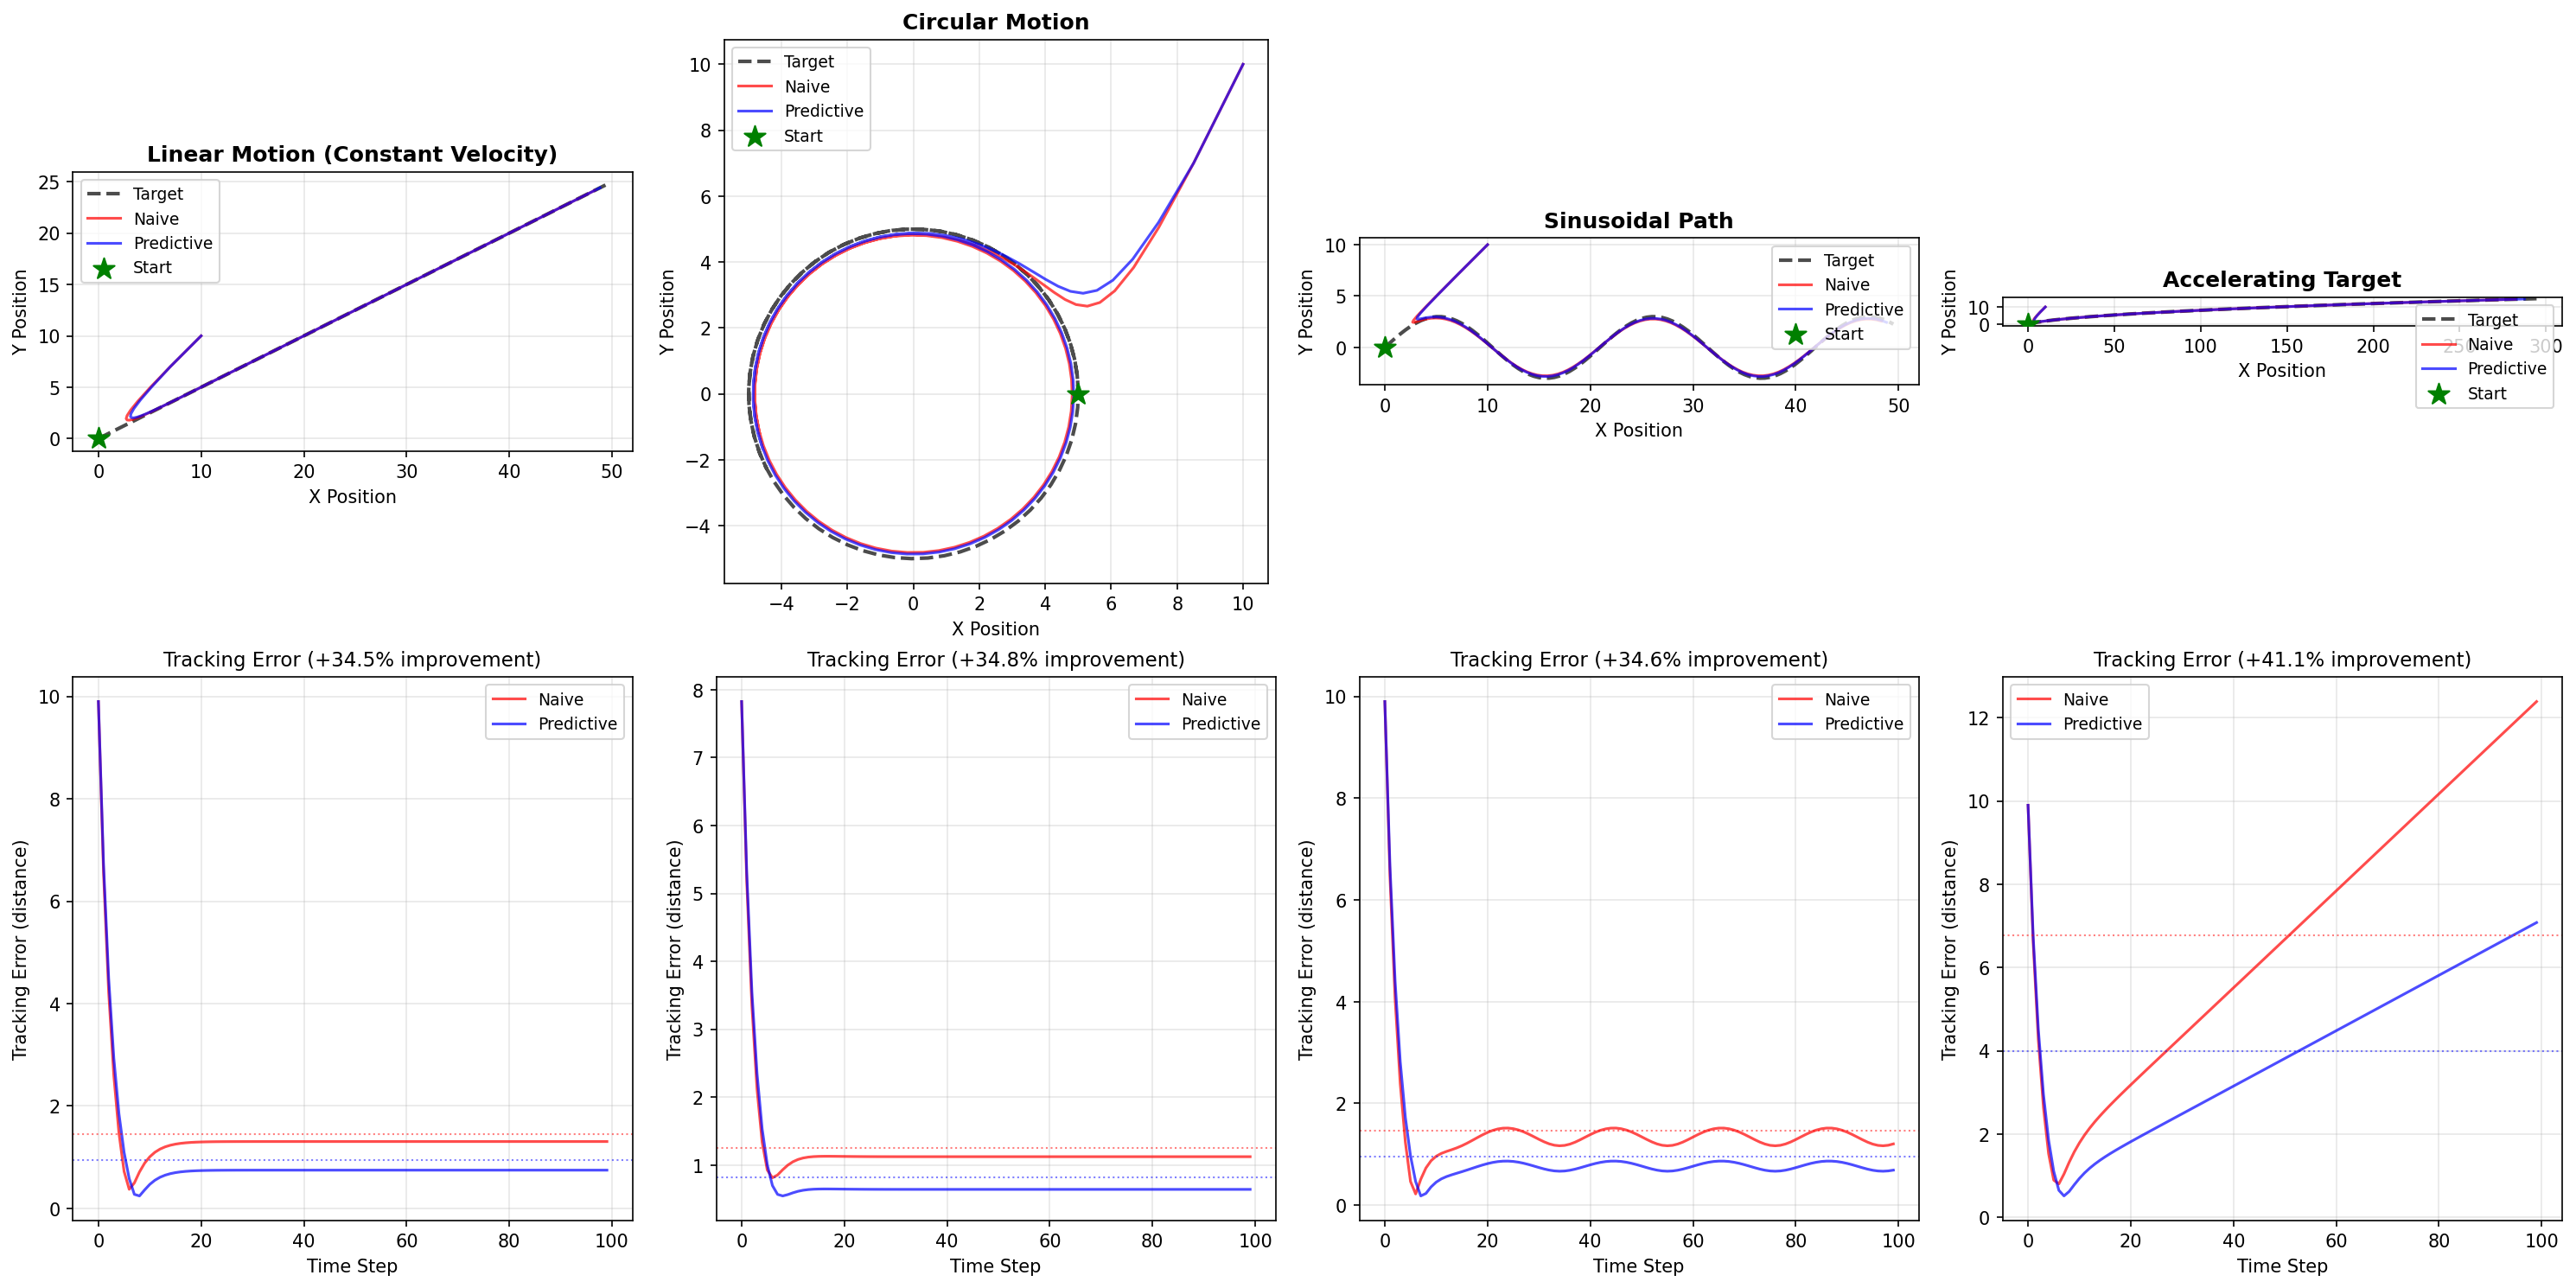

This chart was generated by the following Python code:
"""
Benchmark: Moving Target Tracking with vs without Lorentz Boost

This benchmark demonstrates that predictive tracking (using estimated velocity)
significantly outperforms naive tracking for moving targets.

Comparison:
- Naive: Just move toward current target position (no velocity estimation)
- Predictive (Lorentz): Estimate velocity and move toward predicted position
"""

import numpy as np
import matplotlib.pyplot as plt

from src.eigen_lorentz import (
    moving_target_control_step,
    estimate_target_velocity,
)


def simulate_moving_target_tracking(
    initial_robot: np.ndarray,
    target_trajectory: list,
    method: str = "predictive",
    eta: float = 0.3,
    lookahead_time: float = 1.0,
) -> tuple:
    """
    Simulate robot tracking a moving target.

    Args:
        initial_robot: Starting robot position
        target_trajectory: List of target positions over time
        method: "predictive" or "naive"
        eta: Control gain
        lookahead_time: How far ahead to predict (for predictive method)

    Returns:
        - robot_trajectory: Robot positions over time
        - tracking_errors: Distance to target at each step
    """
    robot = initial_robot.copy()
    robot_trajectory = [robot.copy()]
    tracking_errors = []

    for i, target in enumerate(target_trajectory):
        # Get target history for velocity estimation
        history_start = max(0, i - 5)
        history = target_trajectory[history_start : i + 1]

        if method == "predictive":
            # Use predictive tracking
            robot, velocity, beta = moving_target_control_step(
                robot,
                target,
                history,
                eta=eta,
                lookahead_time=lookahead_time,
            )
        elif method == "naive":
            # Naive approach: just move toward current target
            direction = target - robot
            robot = robot + eta * direction
        else:
            raise ValueError(f"Unknown method: {method}")

        robot_trajectory.append(robot.copy())

        # Compute tracking error
        error = np.linalg.norm(robot - target)
        tracking_errors.append(error)

    return np.array(robot_trajectory), np.array(tracking_errors)


def generate_moving_target_trajectory(
    n_steps: int,
    trajectory_type: str = "linear",
    initial_position: np.ndarray = np.array([0.0, 0.0]),
    velocity: float = 0.5,
) -> list:
    """
    Generate different types of moving target trajectories.

    Args:
        n_steps: Number of time steps
        trajectory_type: "linear", "circular", "sinusoidal", or "accelerating"
        initial_position: Starting position
        velocity: Speed parameter

    Returns:
        List of target positions
    """
    trajectory = []

    for t in range(n_steps):
        if trajectory_type == "linear":
            # Constant velocity, straight line
            pos = initial_position + np.array([velocity * t, velocity * t * 0.5])

        elif trajectory_type == "circular":
            # Circular motion
            angle = velocity * t * 0.2
            radius = 5.0
            pos = np.array([radius * np.cos(angle), radius * np.sin(angle)])

        elif trajectory_type == "sinusoidal":
            # Sinusoidal path
            pos = np.array([velocity * t, 3.0 * np.sin(velocity * t * 0.3)])

        elif trajectory_type == "accelerating":
            # Accelerating target
            accel = 0.05
            pos = initial_position + np.array(
                [
                    velocity * t + 0.5 * accel * t**2,
                    velocity * t * 0.3,
                ]
            )

        else:
            raise ValueError(f"Unknown trajectory type: {trajectory_type}")

        trajectory.append(pos)

    return trajectory


def run_benchmark():
    """
    Run comprehensive benchmark comparing predictive vs naive tracking.
    """
    print("=" * 70)
    print("MOVING TARGET TRACKING BENCHMARK")
    print("=" * 70)
    print()
    print("Comparing predictive (Lorentz boost) vs naive (current position) tracking")
    print()

    trajectory_types = [
        ("linear", "Linear Motion (Constant Velocity)"),
        ("circular", "Circular Motion"),
        ("sinusoidal", "Sinusoidal Path"),
        ("accelerating", "Accelerating Target"),
    ]

    n_steps = 100
    initial_robot = np.array([10.0, 10.0])

    all_results = {}

    for traj_type, traj_name in trajectory_types:
        print(f"Testing: {traj_name}")
        print("-" * 40)

        # Generate target trajectory
        target_traj = generate_moving_target_trajectory(
            n_steps, trajectory_type=traj_type, velocity=0.5
        )

        # Naive tracking
        robot_naive, errors_naive = simulate_moving_target_tracking(
            initial_robot, target_traj, method="naive", eta=0.3
        )

        # Predictive tracking
        robot_pred, errors_pred = simulate_moving_target_tracking(
            initial_robot, target_traj, method="predictive", eta=0.3, lookahead_time=1.0
        )

        # Statistics
        mean_error_naive = np.mean(errors_naive)
        mean_error_pred = np.mean(errors_pred)
        final_error_naive = errors_naive[-1]
        final_error_pred = errors_pred[-1]

        improvement = (mean_error_naive - mean_error_pred) / mean_error_naive * 100

        all_results[traj_type] = {
            "name": traj_name,
            "target_traj": target_traj,
            "robot_naive": robot_naive,
            "robot_pred": robot_pred,
            "errors_naive": errors_naive,
            "errors_pred": errors_pred,
            "mean_error_naive": mean_error_naive,
            "mean_error_pred": mean_error_pred,
            "improvement": improvement,
        }

        print(f"  Naive Mean Error:      {mean_error_naive:.3f}")
        print(f"  Predictive Mean Error: {mean_error_pred:.3f}")
        print(f"  Improvement:           {improvement:+.1f}%")
        print(f"  Final Error (Naive):   {final_error_naive:.3f}")
        print(f"  Final Error (Pred):    {final_error_pred:.3f}")
        print()

    # Summary
    print("=" * 70)
    print("RESULTS SUMMARY")
    print("=" * 70)
    print()

    avg_improvement = np.mean([r["improvement"] for r in all_results.values()])

    print(f"Average Improvement: {avg_improvement:+.1f}%")
    print()

    for traj_type, result in all_results.items():
        print(f"{result['name']:30s} {result['improvement']:+6.1f}%")

    print()

    if avg_improvement > 20:
        print("✓✓✓ PREDICTIVE TRACKING WINS!")
        print("    Velocity estimation + lookahead → significantly better tracking")
    elif avg_improvement > 10:
        print("✓ PREDICTIVE TRACKING WINS")
        print("  Velocity-based prediction provides measurable benefit")
    else:
        print("~ COMPARABLE PERFORMANCE")
        print("  Benefits depend on trajectory type")

    print()
    print("=" * 70)

    # Visualization
    plot_results(all_results)

    return all_results


def plot_results(results: dict):
    """
    Visualize tracking performance.
    """
    n_scenarios = len(results)
    fig, axes = plt.subplots(2, n_scenarios, figsize=(5 * n_scenarios, 10))

    if n_scenarios == 1:
        axes = axes.reshape(-1, 1)

    for idx, (traj_type, data) in enumerate(results.items()):
        target_traj = np.array(data["target_traj"])
        robot_naive = data["robot_naive"]
        robot_pred = data["robot_pred"]
        errors_naive = data["errors_naive"]
        errors_pred = data["errors_pred"]

        # Top row: Trajectories
        ax = axes[0, idx]
        ax.set_title(data["name"], fontsize=12, fontweight="bold")
        ax.plot(
            target_traj[:, 0],
            target_traj[:, 1],
            "k--",
            label="Target",
            linewidth=2,
            alpha=0.7,
        )
        ax.plot(
            robot_naive[:, 0],
            robot_naive[:, 1],
            "r-",
            label="Naive",
            linewidth=1.5,
            alpha=0.7,
        )
        ax.plot(
            robot_pred[:, 0],
            robot_pred[:, 1],
            "b-",
            label="Predictive",
            linewidth=1.5,
            alpha=0.7,
        )
        ax.scatter(
            target_traj[0, 0],
            target_traj[0, 1],
            s=150,
            marker="*",
            color="green",
            label="Start",
            zorder=5,
        )
        ax.set_xlabel("X Position")
        ax.set_ylabel("Y Position")
        ax.legend(loc="best", fontsize=9)
        ax.grid(True, alpha=0.3)
        ax.set_aspect("equal")

        # Bottom row: Tracking Error Over Time
        ax = axes[1, idx]
        ax.set_title(f"Tracking Error ({data['improvement']:+.1f}% improvement)", fontsize=11)
        ax.plot(errors_naive, "r-", label="Naive", linewidth=1.5, alpha=0.7)
        ax.plot(errors_pred, "b-", label="Predictive", linewidth=1.5, alpha=0.7)
        ax.set_xlabel("Time Step")
        ax.set_ylabel("Tracking Error (distance)")
        ax.legend(loc="best", fontsize=9)
        ax.grid(True, alpha=0.3)

        # Add mean error lines
        ax.axhline(
            data["mean_error_naive"],
            color="r",
            linestyle=":",
            linewidth=1,
            alpha=0.5,
            label=f"Mean (Naive): {data['mean_error_naive']:.2f}",
        )
        ax.axhline(
            data["mean_error_pred"],
            color="b",
            linestyle=":",
            linewidth=1,
            alpha=0.5,
            label=f"Mean (Pred): {data['mean_error_pred']:.2f}",
        )

    plt.tight_layout()
    plt.savefig("benchmark_moving_targets.png", dpi=150, bbox_inches="tight")
    print("Plot saved: benchmark_moving_targets.png")


if __name__ == "__main__":
    np.random.seed(42)
    results = run_benchmark()
